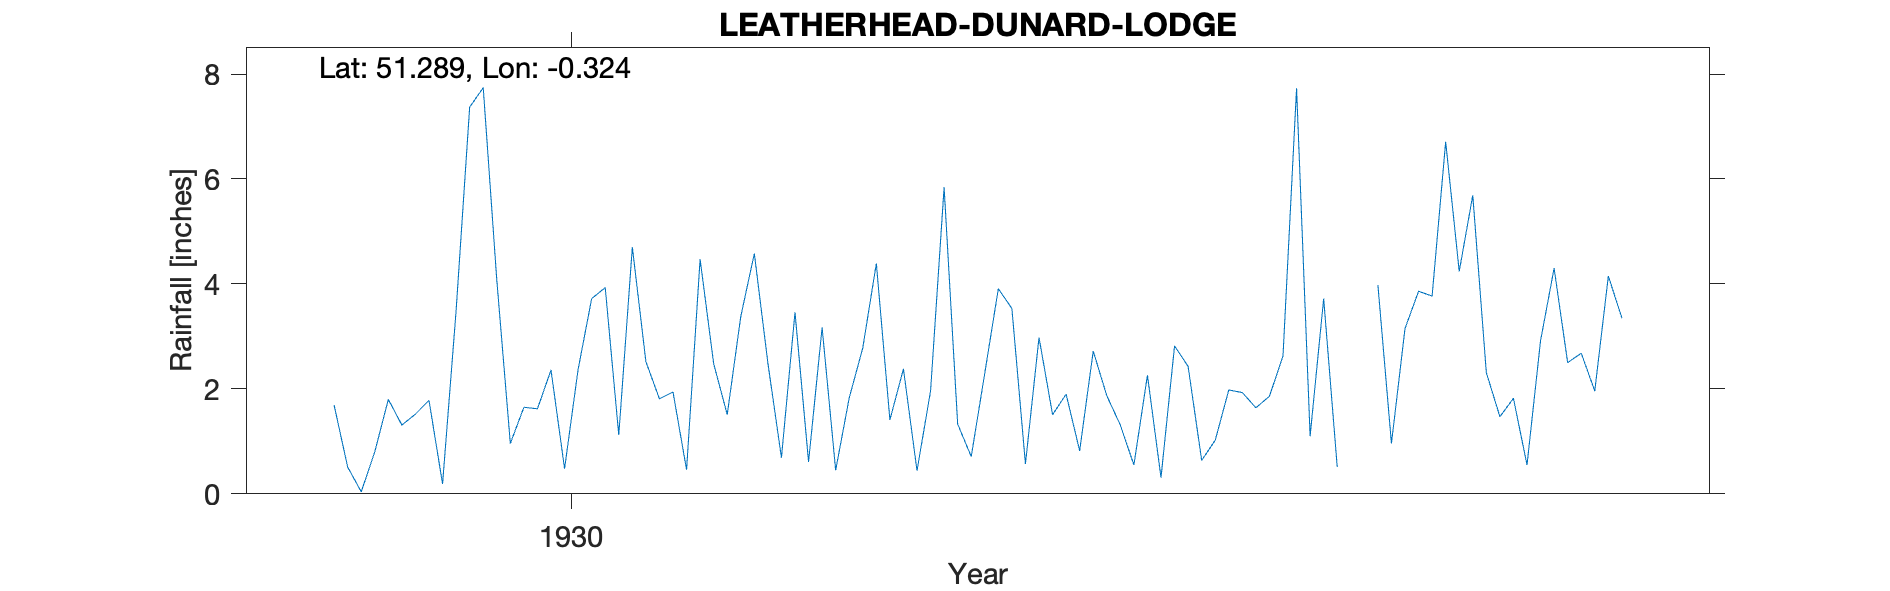

The table this chart was drawn from, first rows:
LEATHERHEAD-DUNARD-LODGE, , , , , , , , , , , , , , , , , , , , , 
Grid ref, TQ170558, Long, -0.3235, Lat, 51.29, Elevation, 233, ft., , , , , , , , , , , , , 
Station no, 131, , , , , , , , , , , , , , , , , , , , 
, 1920, 1921, 1922, 1923, 1924, 1925, 1926, 1927, 1928, 1929, 1930, 1931, 1932, 1933, 1934, 1935, 1936, 1937, 1938, 1939, 1940
January, , , , , , , , , , 1.69, 4.08, 1.81, 3.17, 2.3, 2.26, 1.1, 5.69, , , , 
February, , , , , , , , , , 0.51, 0.96, 1.94, 0.45, 3.91, 0.31, 3.72, 2.31, , , , 
March, , , , , , , , , , 0.04, 1.65, 0.46, 1.83, 3.53, 2.82, 0.51, 1.47, , , , 
April, , , , , , , , , , 0.8, 1.62, 4.47, 2.78, 0.57, 2.43, , 1.82, , , , 
May, , , , , , , , , , 1.8, 2.36, 2.48, 4.39, 2.98, 0.64, , 0.55, , , , 
June, , , , , , , , , , 1.31, 0.48, 1.51, 1.41, 1.51, 1.02, 3.98, 2.92, , , , 
July, , , , , , , , , , 1.52, 2.37, 3.38, 2.38, 1.9, 1.98, 0.96, 4.3, , , , 
August, , , , , , , , , , 1.78, 3.72, 4.58, 0.44, 0.82, 1.93, 3.15, 2.5, , , , 
September, , , , , , , , , , 0.19, 3.93, 2.49, 1.96, 2.72, 1.64, 3.86, 2.68, , , , 
October, , , , , , , , , , 3.49, 1.12, 0.69, 5.84, 1.87, 1.86, 3.77, 1.96, , , , 
November, , , , , , , , , , 7.37, 4.7, 3.46, 1.33, 1.31, 2.63, 6.71, 4.15, , , , 
December, , , , , , , , , , 7.74, 2.52, 0.61, 0.71, 0.55, 7.73, 4.24, 3.35, , , , 
Total, , , , , , , , , , 28.24, 29.51, 27.88, 26.69, 23.97, 27.25, , 33.7, , , , 
NGR is Dunard Lodge. Altitudes mact., , , , , , , , , , , , , , , , , , , , , 
